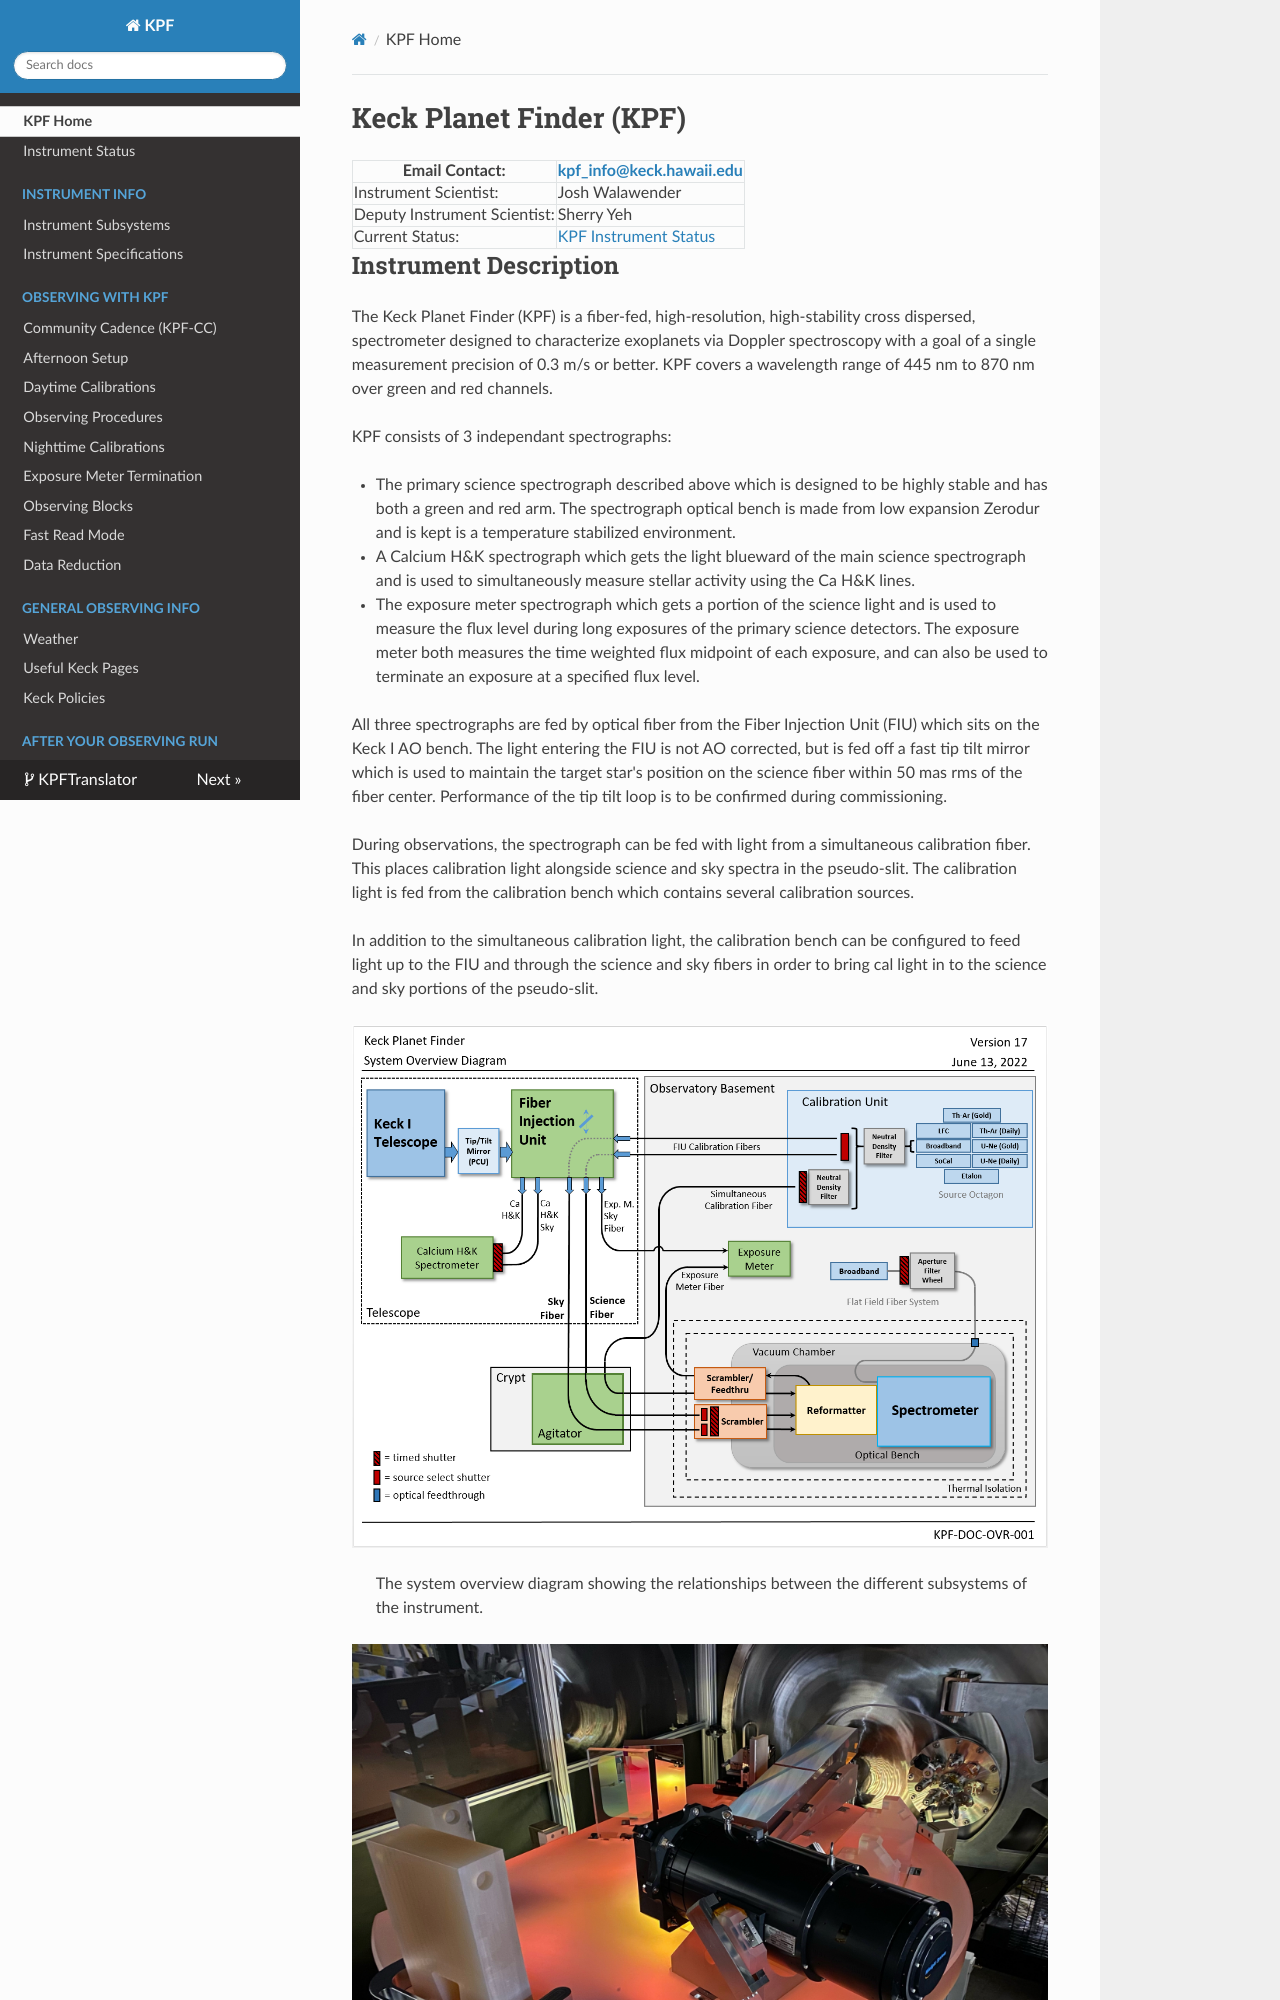

repository: KeckObservatory/KPFTranslator · page: index.html · generator: mkdocs

# Keck Planet Finder (KPF)

| Email Contact: | [kpf_info@keck.hawaii.edu](mailto:kpf_info@keck.hawaii.edu) |
| -------------- | ---------------------- |
| Instrument Scientist: | Josh Walawender |
| Deputy Instrument Scientist: | Sherry Yeh |
| Current Status:  | [KPF Instrument Status](status.md) |
